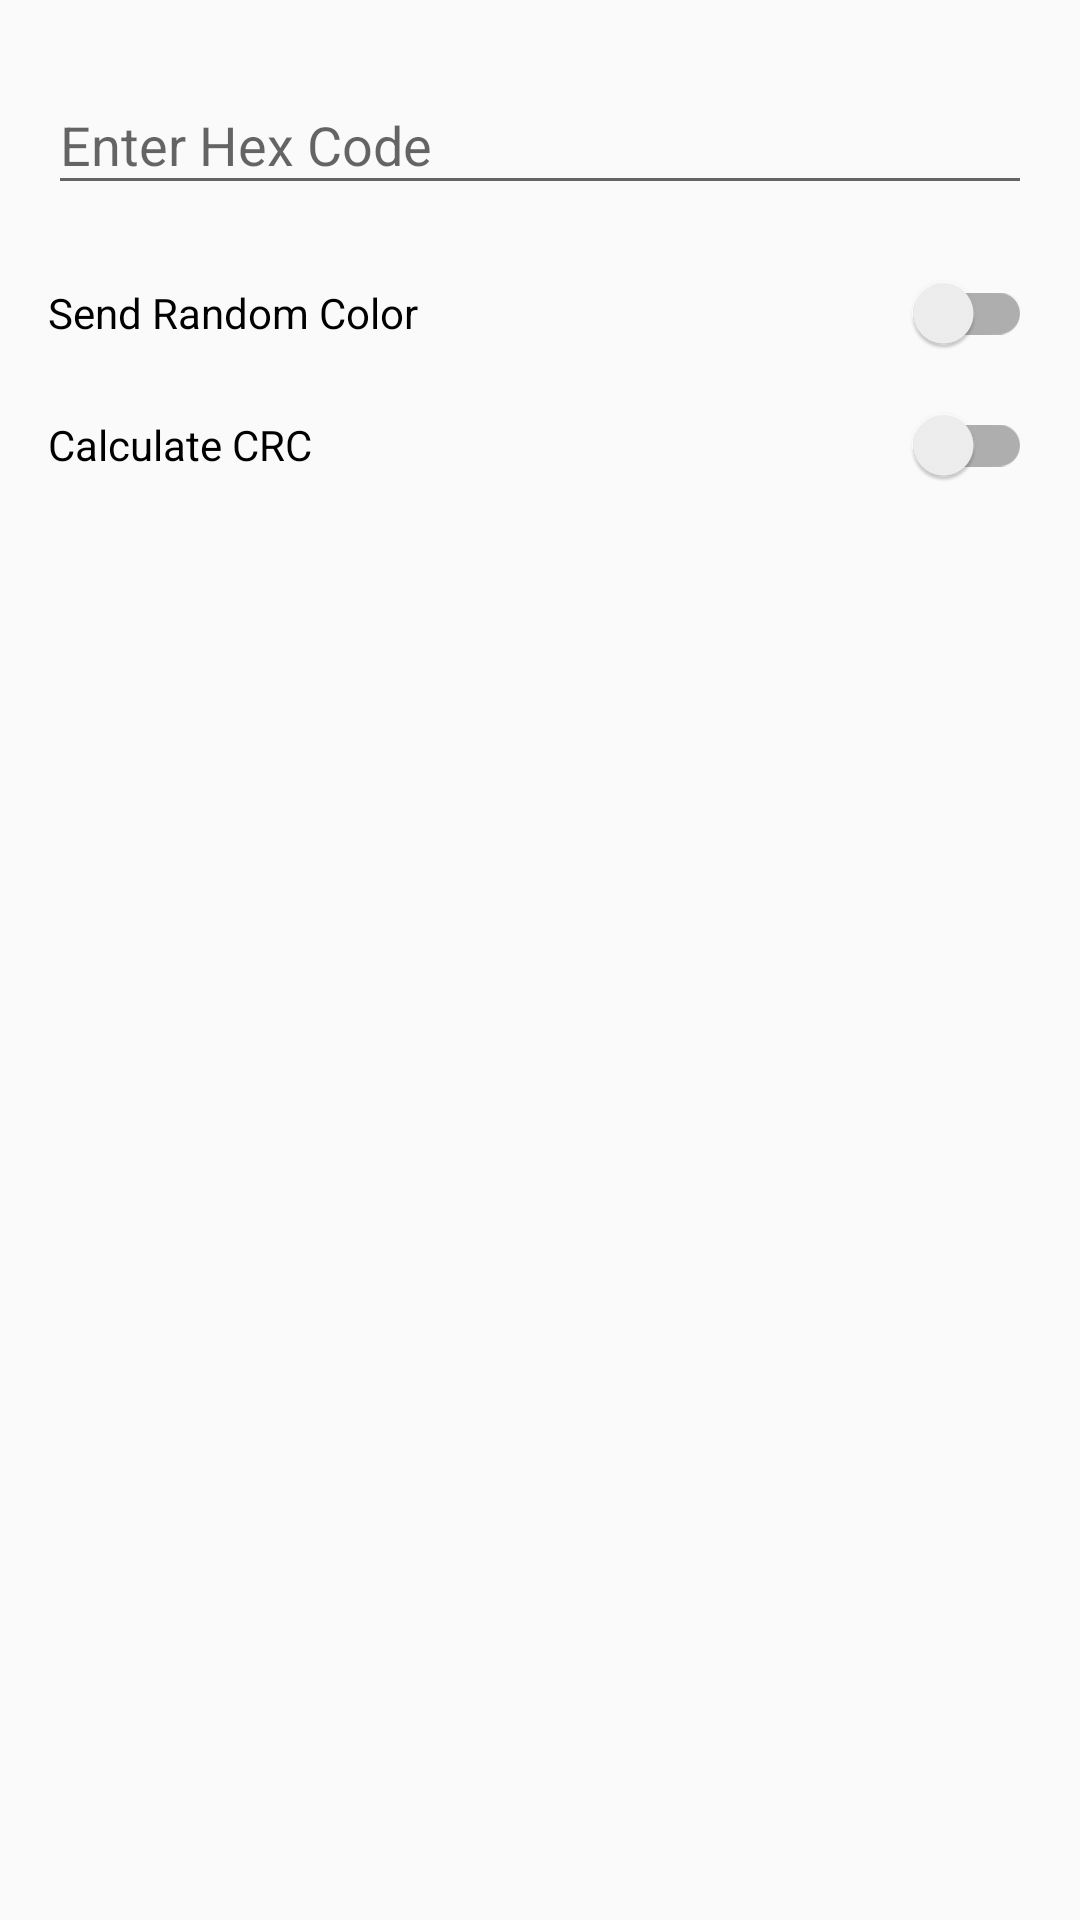

Reconstruct the res/layout file that produces this screen, plus the resources it refers to.
<!-- AndroidManifest.xml: application theme AppTheme -->
<!-- res/layout/content_main.xml -->
<?xml version="1.0" encoding="utf-8"?>
<RelativeLayout
        xmlns:android="http://schemas.android.com/apk/res/android"
        xmlns:tools="http://schemas.android.com/tools"
        xmlns:app="http://schemas.android.com/apk/res-auto"
        android:layout_width="match_parent"
        android:layout_height="match_parent"
        android:paddingTop="@dimen/activity_vertical_margin"
        android:paddingBottom="@dimen/activity_vertical_margin"
        app:layout_behavior="@string/appbar_scrolling_view_behavior"
        tools:showIn="@layout/activity_main"
        tools:context=".MainActivity">

    <android.support.design.widget.TextInputLayout
            android:id="@+id/etContainer"
            android:layout_width="match_parent"
            android:layout_height="wrap_content"
            android:layout_alignParentStart="true"
            android:layout_marginBottom="8dp"
            android:paddingLeft="@dimen/activity_horizontal_margin"
            android:paddingRight="@dimen/activity_horizontal_margin">

        <EditText
                android:id="@+id/editTextCode"
                android:layout_width="match_parent"
                android:layout_height="wrap_content"
                android:hint="Enter Hex Code"
                android:digits="0123456789ABCDEF "
                android:inputType="textCapCharacters"/>

    </android.support.design.widget.TextInputLayout>

    <android.support.v7.widget.SwitchCompat
            android:id="@+id/swRandColor"
            android:layout_width="match_parent"
            android:layout_height="48dp"
            android:layout_below="@id/etContainer"
            android:paddingTop="8dp"
            android:paddingLeft="@dimen/activity_horizontal_margin"
            android:paddingRight="@dimen/activity_horizontal_margin"
            android:gravity="center_vertical"
            android:text="Send Random Color"/>

    <android.support.v7.widget.SwitchCompat
            android:id="@+id/swCalcCrc"
            android:layout_width="match_parent"
            android:layout_height="48dp"
            android:layout_below="@id/swRandColor"
            android:paddingLeft="@dimen/activity_horizontal_margin"
            android:paddingRight="@dimen/activity_horizontal_margin"
            android:gravity="center_vertical"
            android:text="Calculate CRC"/>

</RelativeLayout>
<!-- res/layout/activity_main.xml (included above) -->
<?xml version="1.0" encoding="utf-8"?>
<android.support.design.widget.CoordinatorLayout
        xmlns:android="http://schemas.android.com/apk/res/android"
        xmlns:app="http://schemas.android.com/apk/res-auto"
        xmlns:tools="http://schemas.android.com/tools"
        android:layout_width="match_parent"
        android:layout_height="match_parent"
        android:fitsSystemWindows="true"
        tools:context=".MainActivity">

    <android.support.design.widget.AppBarLayout
            android:id="@+id/appbar"
            android:layout_height="wrap_content"
            android:layout_width="match_parent"
            android:theme="@style/AppTheme.AppBarOverlay">

        <android.support.v7.widget.Toolbar
                android:id="@+id/toolbar"
                android:layout_width="match_parent"
                android:layout_height="?attr/actionBarSize"
                android:background="?attr/colorPrimary"
                app:popupTheme="@style/AppTheme.PopupOverlay"/>

        <FrameLayout
                android:layout_width="match_parent"
                android:layout_height="@dimen/app_bar_height">

            <LinearLayout
                    android:id="@+id/imagesGroup"
                    android:layout_width="match_parent"
                    android:layout_height="match_parent"
                    android:orientation="horizontal">

                <ImageView
                        android:id="@+id/imageLeft"
                        android:layout_height="match_parent"
                        android:layout_width="wrap_content"
                        android:layout_weight="1"
                        android:src="@drawable/black_circle"
                        android:layout_marginEnd="@dimen/ears_margin"
                        android:paddingBottom="@dimen/ears_margin"
                        android:tint="#ffffff"
                        android:scaleType="fitEnd"/>

                <ImageView
                        android:id="@+id/imageRight"
                        android:layout_height="match_parent"
                        android:layout_width="wrap_content"
                        android:layout_weight="1"
                        android:src="@drawable/black_circle"
                        android:layout_marginStart="@dimen/ears_margin"
                        android:paddingBottom="@dimen/ears_margin"
                        android:tint="#ffffff"
                        android:scaleType="fitStart"/>

            </LinearLayout>

            <ImageView
                    android:layout_marginTop="72dp"
                    android:src="@drawable/black_circle"
                    android:layout_width="match_parent"
                    android:scaleType="fitCenter"
                    android:tint="@color/colorPrimaryDarkest"
                    android:layout_height="280dp"/>

        </FrameLayout>


    </android.support.design.widget.AppBarLayout>

    <android.support.v4.widget.NestedScrollView
            app:layout_behavior="@string/appbar_scrolling_view_behavior"
            android:layout_width="fill_parent"
            android:layout_height="fill_parent">

        <include layout="@layout/content_main"/>

    </android.support.v4.widget.NestedScrollView>

    <android.support.design.widget.FloatingActionButton
            android:id="@+id/fab"
            android:layout_width="wrap_content"
            android:layout_height="wrap_content"
            app:layout_anchor="@id/appbar"
            app:layout_anchorGravity="bottom|right|end"
            android:src="@drawable/ic_speaker_phone_24dp"/>

</android.support.design.widget.CoordinatorLayout>
<!-- resources referenced by this layout -->
<resources>
  <color name="colorPrimaryDarkest">#B71C1C</color>
  <dimen name="activity_horizontal_margin">16dp</dimen>
  <dimen name="activity_vertical_margin">16dp</dimen>
  <dimen name="app_bar_height">180dp</dimen>
  <dimen name="ears_margin">32dp</dimen>
  <!-- drawable black_circle (drawable) -->
  <?xml version="1.0" encoding="utf-8"?>
  <shape
          xmlns:android="http://schemas.android.com/apk/res/android">
  
      <solid
              android:color="#000000"/>
  
      <size
              android:width="100dp"
              android:height="100dp"/>
  </shape>
  <!-- drawable ic_speaker_phone_24dp (drawable) -->
  <vector xmlns:android="http://schemas.android.com/apk/res/android"
          android:width="24dp"
          android:height="24dp"
          android:viewportWidth="24.0"
          android:viewportHeight="24.0">
      <path
          android:pathData="M7,7.07L8.43,8.5c0.91,-0.91 2.18,-1.48 3.57,-1.48s2.66,0.57 3.57,1.48L17,7.07C15.72,5.79 13.95,5 12,5s-3.72,0.79 -5,2.07zM12,1C8.98,1 6.24,2.23 4.25,4.21l1.41,1.41C7.28,4 9.53,3 12,3s4.72,1 6.34,2.62l1.41,-1.41C17.76,2.23 15.02,1 12,1zm2.86,9.01L9.14,10C8.51,10 8,10.51 8,11.14v9.71c0,0.63 0.51,1.14 1.14,1.14h5.71c0.63,0 1.14,-0.51 1.14,-1.14v-9.71c0.01,-0.63 -0.5,-1.13 -1.13,-1.13zM15,20H9v-8h6v8z"
          android:fillColor="#FFFFFF"/>
  </vector>
  <style name="AppTheme.AppBarOverlay" parent="ThemeOverlay.AppCompat.Dark.ActionBar" />
  <style name="AppTheme.PopupOverlay" parent="ThemeOverlay.AppCompat.Light" />
  <style name="AppTheme" parent="Theme.AppCompat.Light.DarkActionBar">
          
          <item name="colorPrimary">@color/colorPrimary</item>
          <item name="colorPrimaryDark">@color/colorPrimaryDark</item>
          <item name="colorAccent">@color/colorAccent</item>
      </style>
  <color name="colorPrimary">#F44336</color>
  <color name="colorPrimaryDark">#D32F2F</color>
  <color name="colorAccent">#536DFE</color>
</resources>
